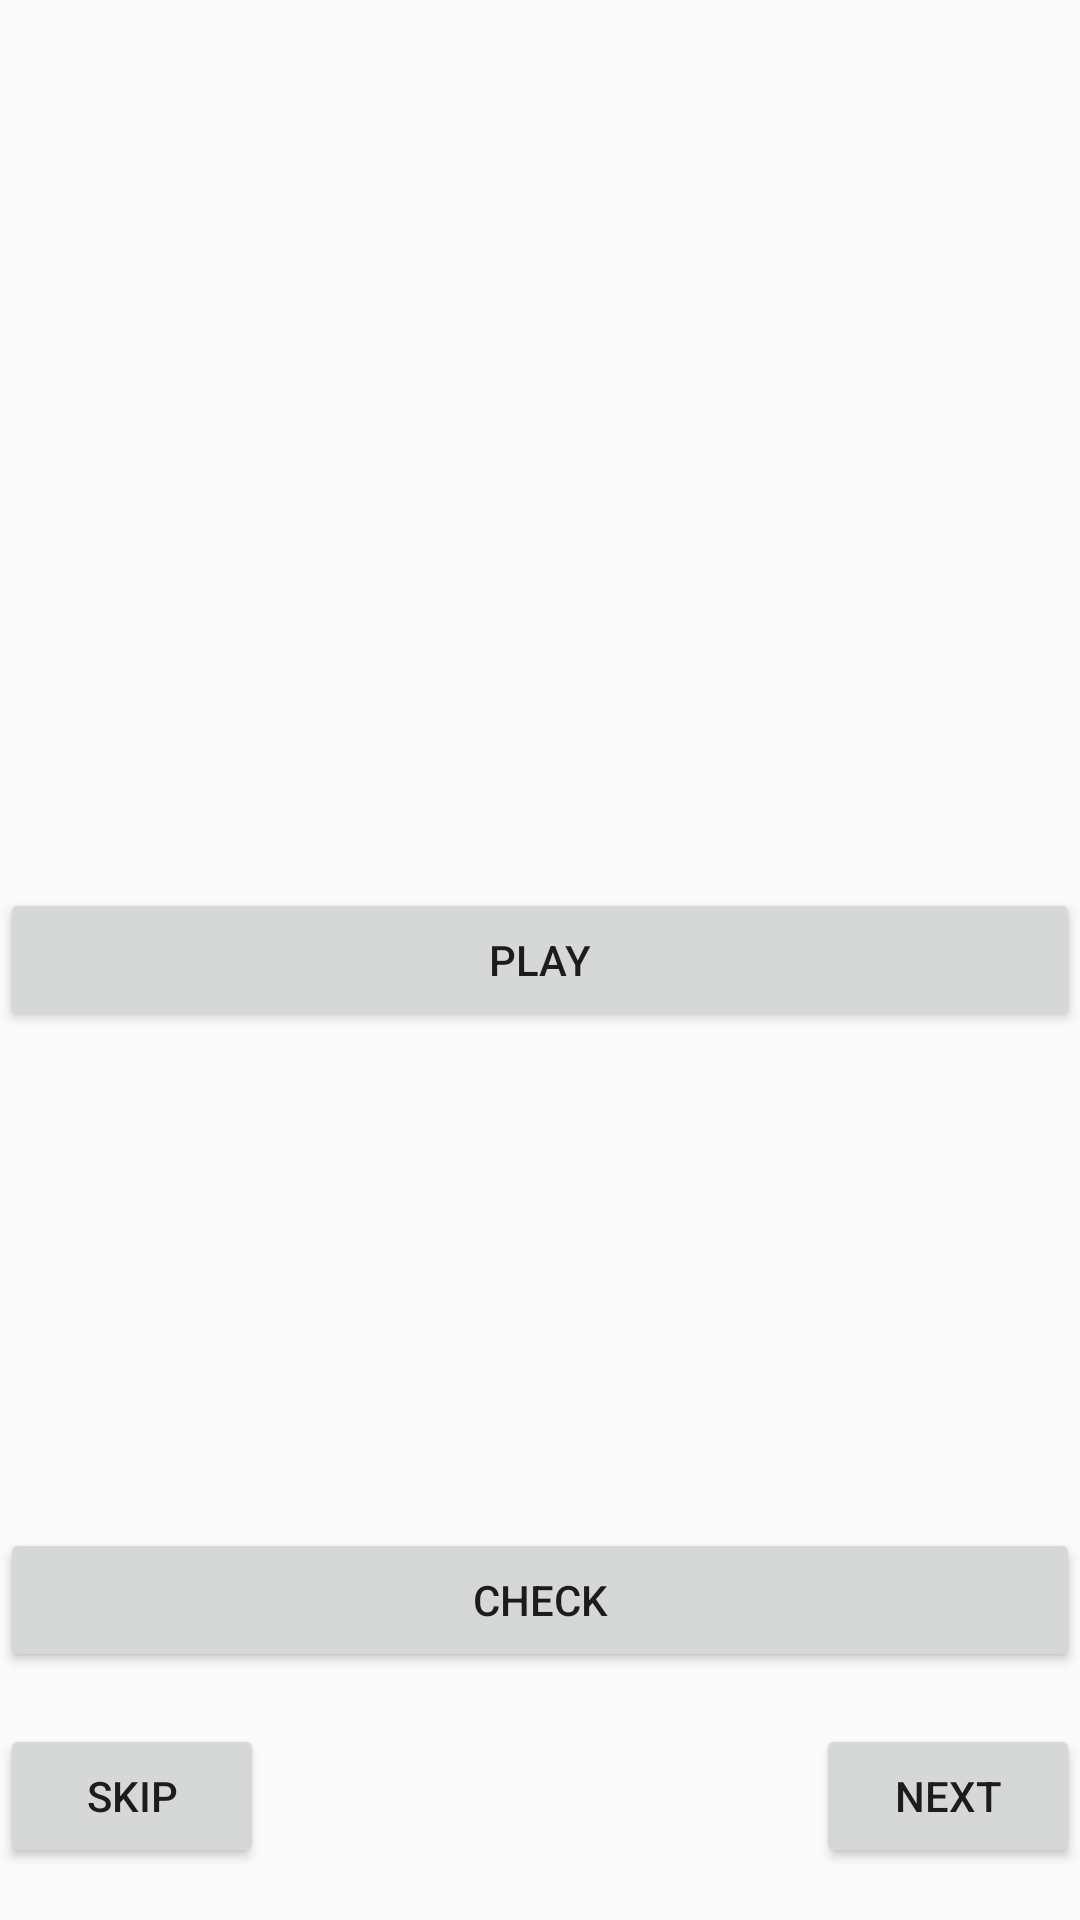

Layout XML and referenced resources for this Android screen:
<!-- AndroidManifest.xml: application theme Theme.ChordTrain -->
<!-- res/layout/fragment_play.xml -->
<?xml version="1.0" encoding="utf-8"?>
<androidx.constraintlayout.widget.ConstraintLayout xmlns:android="http://schemas.android.com/apk/res/android"
    xmlns:app="http://schemas.android.com/apk/res-auto"
    android:layout_width="match_parent"
    android:layout_height="match_parent">

    <Button
        android:id="@+id/play_button"
        android:layout_width="0dp"
        android:layout_height="wrap_content"
        android:text="Play"
        app:layout_constraintBottom_toBottomOf="parent"
        app:layout_constraintEnd_toEndOf="parent"
        app:layout_constraintStart_toStartOf="parent"
        app:layout_constraintTop_toTopOf="parent" />

    <LinearLayout
        android:id="@+id/answer_spinner_container"
        android:orientation="horizontal"
        android:layout_width="match_parent"
        android:layout_height="wrap_content"
        app:layout_constraintTop_toBottomOf="@id/play_button"
        app:layout_constraintBottom_toTopOf="@id/check_answer_button"
        app:layout_constraintEnd_toEndOf="parent"
        app:layout_constraintStart_toStartOf="parent" />

    <Button
        android:id="@+id/check_answer_button"
        android:layout_height="wrap_content"
        android:text="Check"
        app:layout_constraintBottom_toBottomOf="parent"
        app:layout_constraintEnd_toEndOf="parent"
        app:layout_constraintStart_toStartOf="parent"
        app:layout_constraintTop_toTopOf="@id/answer_spinner_container"
        android:layout_width="match_parent"/>

    <Button
        android:id="@+id/skip_sequence_button"
        android:layout_width="0dp"
        android:layout_height="wrap_content"
        android:text="Skip"
        app:layout_constraintBottom_toBottomOf="parent"
        app:layout_constraintStart_toStartOf="parent"
        app:layout_constraintTop_toBottomOf="@id/check_answer_button" />

    <Button
        android:id="@+id/next_sequence_button"
        android:layout_width="0dp"
        android:layout_height="wrap_content"
        android:text="Next"
        app:layout_constraintBottom_toBottomOf="parent"
        app:layout_constraintEnd_toEndOf="parent"
        app:layout_constraintTop_toBottomOf="@id/check_answer_button" />
</androidx.constraintlayout.widget.ConstraintLayout>
<!-- resources referenced by this layout -->
<resources>
  <style name="Theme.ChordTrain" parent="Theme.AppCompat.Light.NoActionBar" />
</resources>
